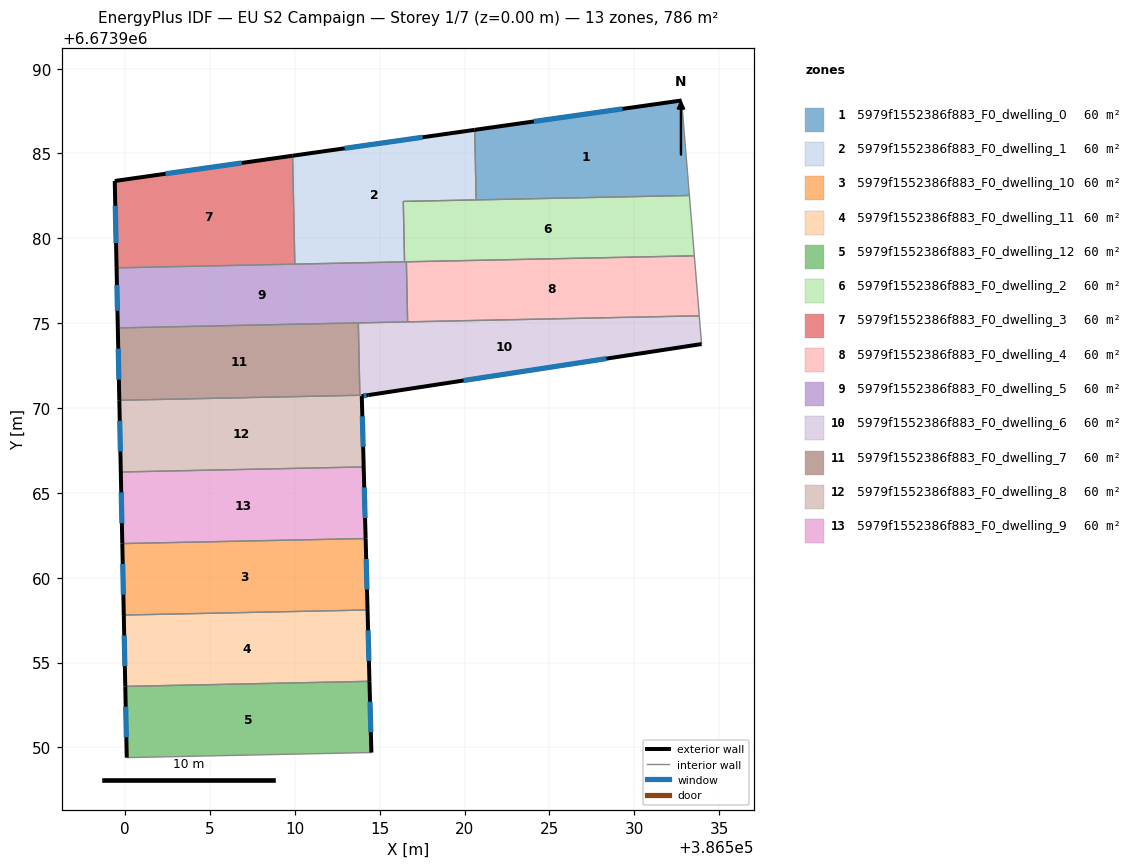
=== STOREY PLAN SPEC (per zone: floor XY polygon, exterior-wall plan segments, windows/doors) ===
zone 1: 5979f1552386f883_F0_dwelling_0  (60.5 m²)
  floor: (386532.79, 6673988.12) (386533.25, 6673982.53) (386520.68, 6673982.26) (386520.59, 6673986.39)
  exterior wall: (386532.79, 6673988.12) – (386520.59, 6673986.39)  [12.3 m]
    window: (386529.30, 6673987.63) – (386524.08, 6673986.89)  [6.8 m²]
  interior walls: 3
zone 2: 5979f1552386f883_F0_dwelling_1  (60.5 m²)
  floor: (386520.59, 6673986.39) (386520.68, 6673982.26) (386516.38, 6673982.18) (386516.46, 6673978.61) (386509.99, 6673978.48) (386509.86, 6673984.87)
  exterior wall: (386520.59, 6673986.39) – (386509.86, 6673984.87)  [10.8 m]
    window: (386517.53, 6673985.96) – (386512.93, 6673985.30)  [6.0 m²]
  interior walls: 5
zone 3: 5979f1552386f883_F0_dwelling_10  (60.5 m²)
  floor: (386514.16, 6673962.31) (386514.28, 6673958.10) (386499.91, 6673957.80) (386499.83, 6673962.01)
  exterior wall: (386514.28, 6673958.10) – (386514.16, 6673962.31)  [4.2 m]
    window: (386514.25, 6673959.30) – (386514.20, 6673961.10)  [2.3 m²]
  exterior wall: (386499.83, 6673962.01) – (386499.91, 6673957.80)  [4.2 m]
    window: (386499.85, 6673960.81) – (386499.89, 6673959.00)  [2.3 m²]
  interior walls: 2
zone 4: 5979f1552386f883_F0_dwelling_11  (60.5 m²)
  floor: (386514.28, 6673958.10) (386514.39, 6673953.89) (386500.00, 6673953.59) (386499.91, 6673957.80)
  exterior wall: (386514.39, 6673953.89) – (386514.28, 6673958.10)  [4.2 m]
    window: (386514.36, 6673955.09) – (386514.31, 6673956.90)  [2.3 m²]
  exterior wall: (386499.91, 6673957.80) – (386500.00, 6673953.59)  [4.2 m]
    window: (386499.94, 6673956.60) – (386499.97, 6673954.79)  [2.3 m²]
  interior walls: 2
zone 5: 5979f1552386f883_F0_dwelling_12  (60.5 m²)
  floor: (386514.39, 6673953.89) (386514.50, 6673949.70) (386500.09, 6673949.40) (386500.00, 6673953.59)
  exterior wall: (386514.50, 6673949.70) – (386514.39, 6673953.89)  [4.2 m]
    window: (386514.47, 6673950.90) – (386514.42, 6673952.69)  [2.3 m²]
  exterior wall: (386500.00, 6673953.59) – (386500.09, 6673949.40)  [4.2 m]
    window: (386500.02, 6673952.39) – (386500.06, 6673950.60)  [2.3 m²]
  interior walls: 2
zone 6: 5979f1552386f883_F0_dwelling_2  (60.5 m²)
  floor: (386533.25, 6673982.53) (386533.54, 6673978.97) (386516.46, 6673978.61) (386516.38, 6673982.18)
  interior walls: 6
zone 7: 5979f1552386f883_F0_dwelling_3  (60.5 m²)
  floor: (386509.86, 6673984.87) (386509.99, 6673978.48) (386499.49, 6673978.26) (386499.38, 6673983.38)
  exterior wall: (386509.86, 6673984.87) – (386499.38, 6673983.38)  [10.6 m]
    window: (386506.86, 6673984.44) – (386502.37, 6673983.81)  [5.8 m²]
  exterior wall: (386499.38, 6673983.38) – (386499.49, 6673978.26)  [5.1 m]
    window: (386499.41, 6673981.92) – (386499.46, 6673979.72)  [2.8 m²]
  interior walls: 2
zone 8: 5979f1552386f883_F0_dwelling_4  (60.5 m²)
  floor: (386533.54, 6673978.97) (386533.83, 6673975.43) (386516.64, 6673975.08) (386516.57, 6673978.62)
  interior walls: 4
zone 9: 5979f1552386f883_F0_dwelling_5  (60.5 m²)
  floor: (386516.57, 6673978.62) (386516.64, 6673975.08) (386499.56, 6673974.72) (386499.49, 6673978.26)
  exterior wall: (386499.49, 6673978.26) – (386499.56, 6673974.72)  [3.5 m]
    window: (386499.51, 6673977.25) – (386499.54, 6673975.73)  [2.0 m²]
  interior walls: 6
zone 10: 5979f1552386f883_F0_dwelling_6  (60.5 m²)
  floor: (386533.83, 6673975.43) (386533.96, 6673973.77) (386514.32, 6673970.76) (386513.82, 6673970.75) (386513.73, 6673975.01)
  exterior wall: (386514.32, 6673970.76) – (386533.96, 6673973.77)  [19.9 m]
    window: (386519.94, 6673971.62) – (386528.35, 6673972.91)  [10.9 m²]
  interior walls: 5
zone 11: 5979f1552386f883_F0_dwelling_7  (60.5 m²)
  floor: (386513.73, 6673975.01) (386513.82, 6673970.75) (386499.65, 6673970.46) (386499.56, 6673974.72)
  exterior wall: (386499.56, 6673974.72) – (386499.65, 6673970.46)  [4.3 m]
    window: (386499.59, 6673973.50) – (386499.62, 6673971.67)  [2.4 m²]
  interior walls: 3
zone 12: 5979f1552386f883_F0_dwelling_8  (60.5 m²)
  floor: (386514.32, 6673970.76) (386513.94, 6673970.70) (386514.05, 6673966.53) (386499.74, 6673966.23) (386499.65, 6673970.46)
  exterior wall: (386499.65, 6673970.46) – (386499.74, 6673966.23)  [4.2 m]
    window: (386499.67, 6673969.25) – (386499.71, 6673967.44)  [2.3 m²]
  exterior wall: (386513.94, 6673970.70) – (386514.32, 6673970.76)  [0.4 m]
    window: (386514.05, 6673970.72) – (386514.21, 6673970.74)  [0.2 m²]
  exterior wall: (386514.05, 6673966.53) – (386513.94, 6673970.70)  [4.2 m]
    window: (386514.02, 6673967.72) – (386513.97, 6673969.51)  [2.3 m²]
  interior walls: 3
zone 13: 5979f1552386f883_F0_dwelling_9  (60.5 m²)
  floor: (386514.05, 6673966.53) (386514.16, 6673962.31) (386499.83, 6673962.01) (386499.74, 6673966.23)
  exterior wall: (386514.16, 6673962.31) – (386514.05, 6673966.53)  [4.2 m]
    window: (386514.13, 6673963.51) – (386514.08, 6673965.32)  [2.3 m²]
  exterior wall: (386499.74, 6673966.23) – (386499.83, 6673962.01)  [4.2 m]
    window: (386499.76, 6673965.02) – (386499.80, 6673963.22)  [2.3 m²]
  interior walls: 2

=== DERIVED (storey summary) ===
Building: EU S2 Campaign
Storey: 1 of 7  (floor level z = 0.00 m)
Storey gross floor area: 786.2 m²
Zones on this storey: 13
  - 5979f1552386f883_F0_dwelling_0: floor 60.5 m²; exterior wall 12.3 m (36.9 m²); 1 window(s) 6.8 m²; WWR 18.4%
  - 5979f1552386f883_F0_dwelling_1: floor 60.5 m²; exterior wall 10.8 m (32.5 m²); 1 window(s) 6.0 m²; WWR 18.4%
  - 5979f1552386f883_F0_dwelling_10: floor 60.5 m²; exterior wall 8.4 m (25.3 m²); 2 window(s) 4.6 m²; WWR 18.4%
  - 5979f1552386f883_F0_dwelling_11: floor 60.5 m²; exterior wall 8.4 m (25.2 m²); 2 window(s) 4.6 m²; WWR 18.4%
  - 5979f1552386f883_F0_dwelling_12: floor 60.5 m²; exterior wall 8.4 m (25.2 m²); 2 window(s) 4.6 m²; WWR 18.4%
  - 5979f1552386f883_F0_dwelling_2: floor 60.5 m²
  - 5979f1552386f883_F0_dwelling_3: floor 60.5 m²; exterior wall 15.7 m (47.1 m²); 2 window(s) 8.7 m²; WWR 18.4%
  - 5979f1552386f883_F0_dwelling_4: floor 60.5 m²
  - 5979f1552386f883_F0_dwelling_5: floor 60.5 m²; exterior wall 3.5 m (10.6 m²); 1 window(s) 2.0 m²; WWR 18.4%
  - 5979f1552386f883_F0_dwelling_6: floor 60.5 m²; exterior wall 19.9 m (59.6 m²); 1 window(s) 10.9 m²; WWR 18.4%
  - 5979f1552386f883_F0_dwelling_7: floor 60.5 m²; exterior wall 4.3 m (12.8 m²); 1 window(s) 2.4 m²; WWR 18.4%
  - 5979f1552386f883_F0_dwelling_8: floor 60.5 m²; exterior wall 8.8 m (26.4 m²); 3 window(s) 4.8 m²; WWR 18.4%
  - 5979f1552386f883_F0_dwelling_9: floor 60.5 m²; exterior wall 8.4 m (25.3 m²); 2 window(s) 4.7 m²; WWR 18.4%
Zone adjacency (shared interzone walls):
  - 5979f1552386f883_F0_dwelling_0 ↔ 5979f1552386f883_F0_dwelling_1
  - 5979f1552386f883_F0_dwelling_0 ↔ 5979f1552386f883_F0_dwelling_2
  - 5979f1552386f883_F0_dwelling_1 ↔ 5979f1552386f883_F0_dwelling_2
  - 5979f1552386f883_F0_dwelling_1 ↔ 5979f1552386f883_F0_dwelling_3
  - 5979f1552386f883_F0_dwelling_1 ↔ 5979f1552386f883_F0_dwelling_5
  - 5979f1552386f883_F0_dwelling_10 ↔ 5979f1552386f883_F0_dwelling_11
  - 5979f1552386f883_F0_dwelling_10 ↔ 5979f1552386f883_F0_dwelling_9
  - 5979f1552386f883_F0_dwelling_11 ↔ 5979f1552386f883_F0_dwelling_12
  - 5979f1552386f883_F0_dwelling_2 ↔ 5979f1552386f883_F0_dwelling_4
  - 5979f1552386f883_F0_dwelling_2 ↔ 5979f1552386f883_F0_dwelling_5
  - 5979f1552386f883_F0_dwelling_3 ↔ 5979f1552386f883_F0_dwelling_5
  - 5979f1552386f883_F0_dwelling_4 ↔ 5979f1552386f883_F0_dwelling_5
  - 5979f1552386f883_F0_dwelling_4 ↔ 5979f1552386f883_F0_dwelling_6
  - 5979f1552386f883_F0_dwelling_5 ↔ 5979f1552386f883_F0_dwelling_6
  - 5979f1552386f883_F0_dwelling_5 ↔ 5979f1552386f883_F0_dwelling_7
  - 5979f1552386f883_F0_dwelling_6 ↔ 5979f1552386f883_F0_dwelling_7
  - 5979f1552386f883_F0_dwelling_6 ↔ 5979f1552386f883_F0_dwelling_8
  - 5979f1552386f883_F0_dwelling_7 ↔ 5979f1552386f883_F0_dwelling_8
  - 5979f1552386f883_F0_dwelling_8 ↔ 5979f1552386f883_F0_dwelling_9